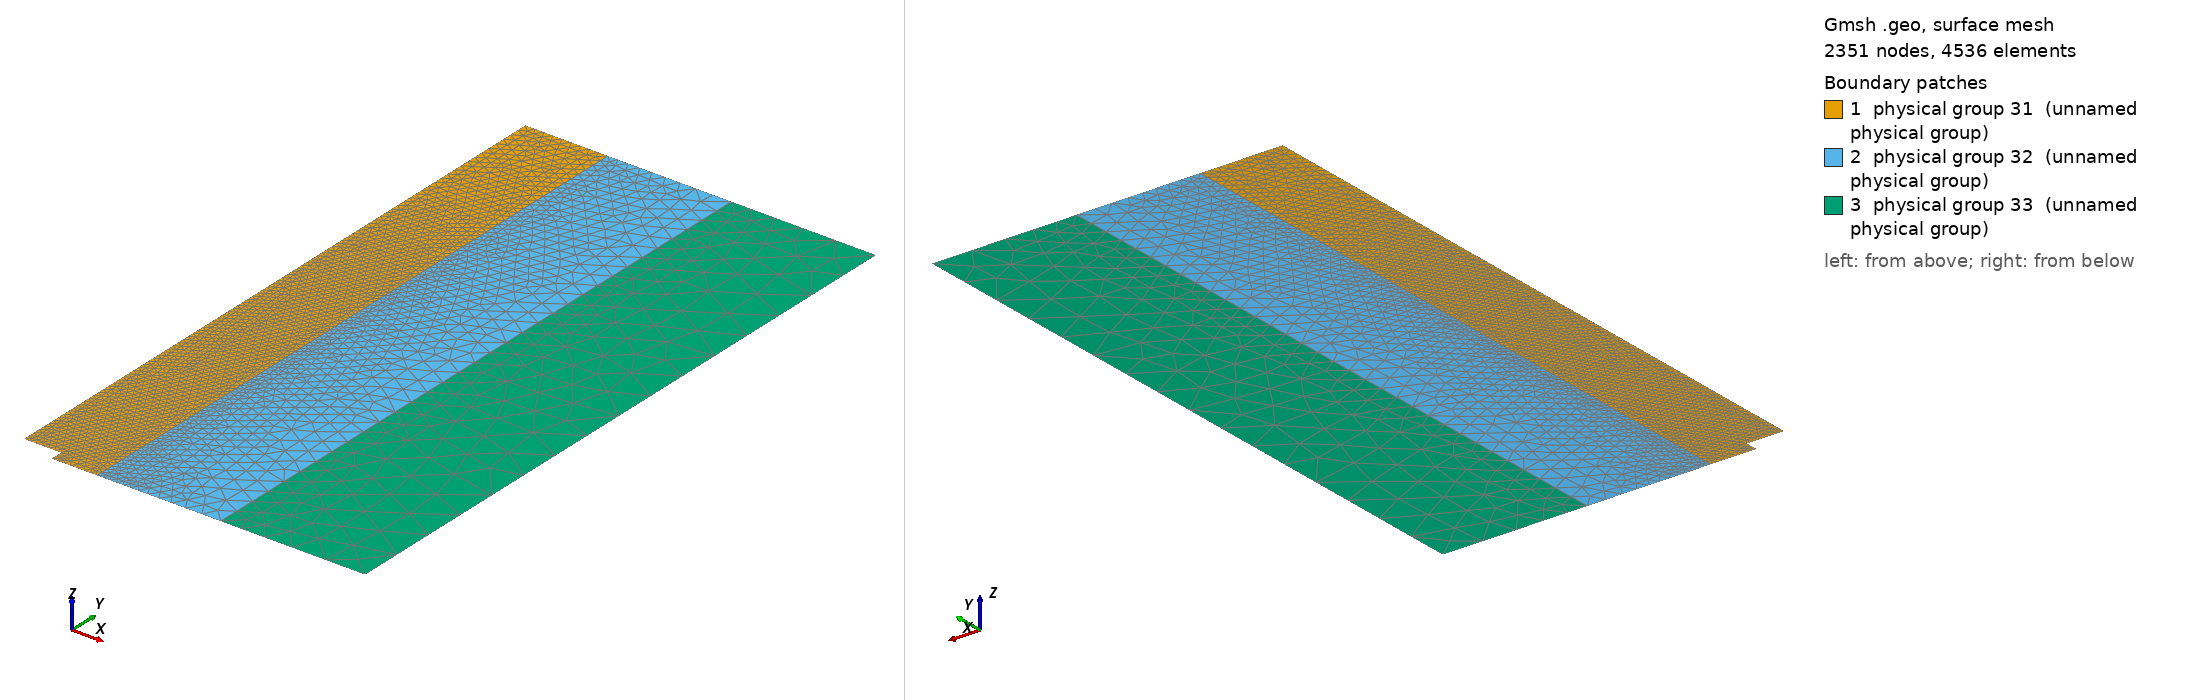

Gmsh geometry script, surface-meshed: 2351 nodes, 4536 surface elements. Boundary patches (legend numbers): 1 physical group 31 (unnamed physical group), 2 physical group 32 (unnamed physical group), 3 physical group 33 (unnamed physical group). Left view from above one corner, right view from below the opposite corner. Legend entries are the model's physical surfaces. The drawing asked Gmsh for element sizes between 1% and 20% of the model's largest extent; the script's own settings can give other sizes.

=== tank.geo (drawn) ===
inner = 0.000775;
third = inner;
twothird = 0.0016;
top = 0.0024;
middle = 0.005;
outer = 0.012;
Point(1) = {0.009, 0, 0, inner};
Point(2) = {0.009, 0.003, 0, inner};
Point(5) = {0, 0.003, 0, inner};
Point(6) = {0.085, 0, 0, outer};
Point(19) = {0.085, 0.05, 0, outer};
Point(20) = {0.085, 0.1, 0, outer};
Point(9) = {0.085, 0.161, 0, outer};
Point(10) = {0, 0.161, 0, top};
Point(11) = {0, 0.05, 0, third};
Point(12) = {0, 0.1, 0, twothird};
Point(13) = {0.02, 0, 0, inner};
Point(14) = {0.02, 0.05, 0, third};
Point(15) = {0.02, 0.1, 0, twothird};
Point(22) = {0.02, 0.161, 0, top};
Point(16) = {0.05, 0, 0, middle};
Point(17) = {0.05, 0.05, 0, middle};
Point(18) = {0.05, 0.1, 0, middle};
Point(21) = {0.05, 0.161, 0, middle};
Line(1) = {5, 11};
Line(2) = {11, 12};
Line(3) = {12, 10};
Line(4) = {10, 22};
Line(5) = {22, 21};
Line(6) = {21, 9};
Line(7) = {9, 20};
Line(8) = {20, 19};
Line(9) = {19, 6};
Line(10) = {6, 16};
Line(11) = {16, 13};
Line(12) = {13, 1};
Line(13) = {1, 2};
Line(14) = {2, 5};
Line(15) = {13, 14};
Line(16) = {14, 15};
Line(17) = {15, 22};
Line(18) = {21, 18};
Line(19) = {18, 17};
Line(20) = {17, 16};
Line Loop(21) = {2, 3, 4, -17, -16, -15, 12, 13, 14, 1};
Plane Surface(22) = {21};
Line Loop(23) = {16, 17, 5, 18, 19, 20, 11, 15};
Plane Surface(24) = {23};
Line Loop(25) = {20, -10, -9, -8, -7, -6, 18, 19};
Plane Surface(26) = {25};
Physical Line(27) = {2, 3, 1};
Physical Line(28) = {4, 5, 6};
Physical Line(29) = {7, 8, 9};
Physical Line(30) = {10, 11, 12};
Physical Surface(31) = {22};
Physical Surface(32) = {24};
Physical Surface(33) = {26};
Physical Line(34) = {13, 14};
